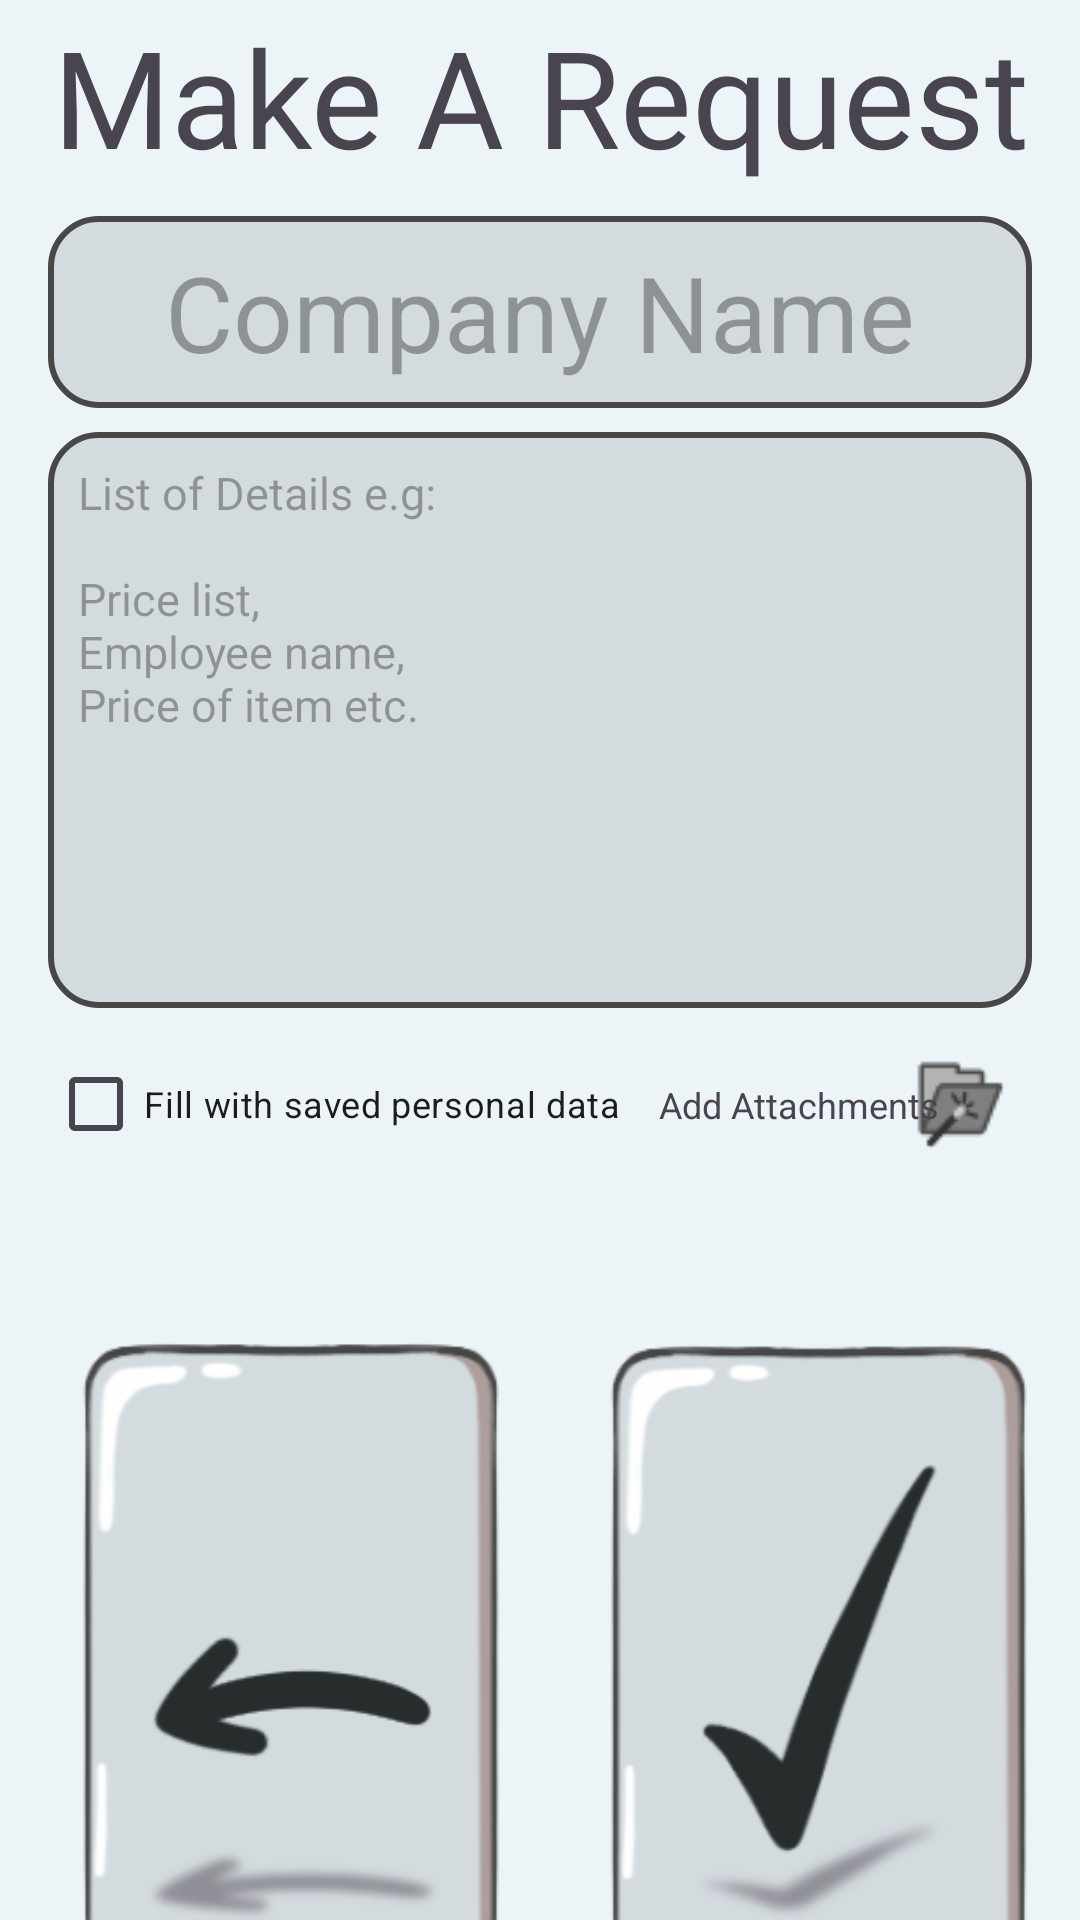

Layout XML and referenced resources for this Android screen:
<!-- AndroidManifest.xml: application theme Theme.Aiapplication -->
<!-- res/layout/request_page.xml -->
<?xml version="1.0" encoding="utf-8"?>
<androidx.constraintlayout.widget.ConstraintLayout
    xmlns:android="http://schemas.android.com/apk/res/android"
    xmlns:app="http://schemas.android.com/apk/res-auto"
    xmlns:tools="http://schemas.android.com/tools"
    android:layout_width="match_parent"
    android:layout_height="match_parent"
    android:background="@color/greybase"
    android:id="@+id/requestPage">

    
    <TextView
        android:id="@+id/requestTitle"
        android:layout_width="0dp"
        android:layout_height="0dp"
        android:gravity="center"
        android:text="@string/requestPageTitle"
        android:textSize="45sp"
        app:layout_constraintTop_toTopOf="parent"
        app:layout_constraintStart_toStartOf="parent"
        app:layout_constraintEnd_toEndOf="parent"
        app:layout_constraintHeight_percent="0.1" />

    
    <EditText
        android:id="@+id/companyInp"
        android:layout_width="0dp"
        android:layout_height="0dp"
        android:background="@drawable/popup_round"
        android:gravity="center"
        android:paddingLeft="10dp"
        android:paddingRight="10dp"
        android:textSize="35sp"
        android:layout_marginStart="16dp"
        android:layout_marginEnd="16dp"
        app:layout_constraintTop_toBottomOf="@id/requestTitle"
        app:layout_constraintStart_toStartOf="parent"
        app:layout_constraintEnd_toEndOf="parent"
        app:layout_constraintHeight_percent="0.1"
        android:hint="@string/companyName"
        android:layout_marginTop="8dp" />
    

    
    
    <ScrollView
        android:id="@+id/scrollView"
        android:layout_width="0dp"
        android:layout_height="0dp"
        android:background="@drawable/popup_round"
        app:layout_constraintTop_toBottomOf="@id/companyInp"
        app:layout_constraintStart_toStartOf="parent"
        app:layout_constraintEnd_toEndOf="parent"
        app:layout_constraintHeight_percent="0.3"
        android:layout_marginTop="8dp"
        android:layout_marginStart="16dp"
        android:layout_marginEnd="16dp">

        <EditText
            android:id="@+id/detailsInp"
            android:layout_width="match_parent"
            android:layout_height="wrap_content"
            android:padding="10dp"
            android:hint="@string/RequestPrompt"
            android:background="@drawable/transparent"
            android:scrollbars="vertical"
            android:textSize="15sp" />
    </ScrollView>
    <CheckBox
        android:id="@+id/usePersonalData"
        android:layout_width="0dp"
        android:layout_height="wrap_content"
        android:text="@string/personalDataCheckBox"
        android:textSize="12sp"
        app:layout_constraintTop_toBottomOf="@id/scrollView"
        app:layout_constraintStart_toStartOf="parent"
        android:layout_marginTop="8dp"
        android:layout_marginStart="16dp" />

    
    <ImageButton
        android:id="@+id/attachButton"
        android:layout_width="48dp"
        android:layout_height="48dp"
        android:background="?android:attr/selectableItemBackground"
        android:src="@drawable/attachments"
        app:layout_constraintTop_toBottomOf="@id/scrollView"
        app:layout_constraintEnd_toEndOf="parent"
        android:layout_marginTop="8dp"
        android:layout_marginEnd="16dp" />

    

    

    

    <TextView
        android:id="@+id/attachText"
        android:layout_width="wrap_content"
        android:layout_height="wrap_content"
        android:layout_marginStart="4dp"
        android:layout_marginTop="24dp"
        android:text="@string/attachText"
        android:textSize="12sp"
        app:layout_constraintEnd_toEndOf="@id/saveButton"
        app:layout_constraintHorizontal_bias="0.827"
        app:layout_constraintStart_toStartOf="@id/usePersonalData"
        app:layout_constraintTop_toBottomOf="@id/scrollView" />

    <ImageButton
        android:id="@+id/saveButton"
        android:layout_width="0dp"
        android:layout_height="wrap_content"
        android:layout_marginStart="8dp"
        android:layout_marginTop="4dp"
        android:background="?android:attr/selectableItemBackground"
        android:contentDescription="@string/saveButton"
        android:scaleType="fitCenter"
        android:src="@drawable/savebutton"
        app:layout_constraintEnd_toEndOf="parent"
        app:layout_constraintHorizontal_bias="0.567"
        app:layout_constraintStart_toEndOf="@id/exitButton"
        app:layout_constraintTop_toBottomOf="@id/usePersonalData"
        app:layout_constraintWidth_percent="0.45" />

    <ImageButton
        android:id="@+id/exitButton"
        android:layout_width="0dp"
        android:layout_height="wrap_content"
        android:layout_marginStart="16dp"
        android:layout_marginTop="4dp"
        android:background="?android:attr/selectableItemBackground"
        android:contentDescription="@string/takeBackButton"
        android:scaleType="fitCenter"
        android:src="@drawable/exitbutton"
        app:layout_constraintStart_toStartOf="parent"
        app:layout_constraintTop_toBottomOf="@id/usePersonalData"
        app:layout_constraintWidth_percent="0.45" />

</androidx.constraintlayout.widget.ConstraintLayout>
<!-- resources referenced by this layout -->
<resources>
  <color name="greybase">#EDF4F8</color>
  <!-- drawable attachments: png bitmap (drawable, 1148 bytes) -->
  <!-- drawable exitbutton: png bitmap (drawable, 24149 bytes) -->
  <!-- drawable popup_round (drawable) -->
  <?xml version="1.0" encoding="utf-8"?>
  <shape xmlns:android="http://schemas.android.com/apk/res/android">
          <solid android:color="@color/buttongrey" />
          <corners android:radius="16dp" />
          <stroke android:width="2dp" android:color="@color/outline" />
  </shape>
  <!-- drawable savebutton: png bitmap (drawable, 25127 bytes) -->
  <string name="RequestPrompt">List of Details e.g: \n\nPrice list, \nEmployee name, \nPrice of item etc.</string>
  <string name="attachText">Add Attachments</string>
  <string name="companyName">Company Name</string>
  <string name="personalDataCheckBox">Fill with saved personal data</string>
  <string name="requestPageTitle">Make A Request</string>
  <string name="saveButton"> Click to save details </string>
  <string name="takeBackButton"> Click to go back</string>
  <style name="Theme.Aiapplication" parent="Base.Theme.Aiapplication" />
  <color name="buttongrey">#D4DBDF</color>
  <color name="outline">#474747</color>
  <style name="Base.Theme.Aiapplication" parent="Theme.Material3.DayNight.NoActionBar">
          
          
      </style>
</resources>
